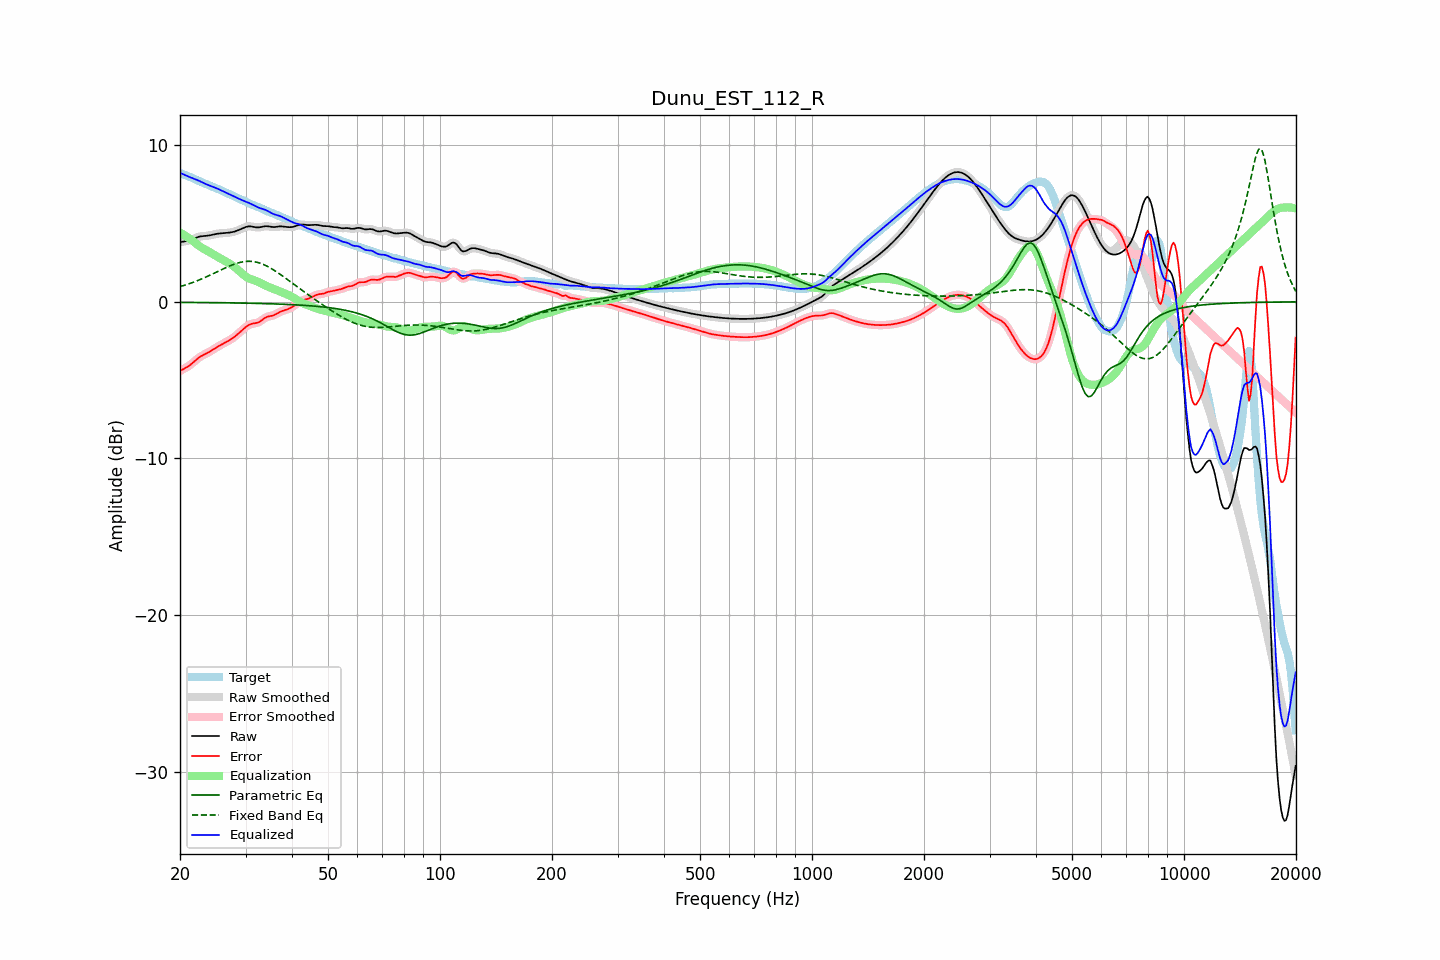

The file beside this chart, header and first rows:
frequency, raw, error, smoothed, error_smoothed, equalization, parametric_eq, fixed_band_eq, equalized_raw, equalized_smoothed, target
20.00, 3.80, -4.41, 3.81, -4.41, 4.42, -0.03, 0.97, 8.23, 8.23, 8.22
20.20, 3.83, -4.35, 3.82, -4.36, 4.36, -0.03, 1.00, 8.19, 8.19, 8.18
20.40, 3.84, -4.30, 3.84, -4.30, 4.30, -0.03, 1.03, 8.15, 8.14, 8.14
20.61, 3.86, -4.24, 3.86, -4.24, 4.24, -0.04, 1.06, 8.10, 8.10, 8.10
20.81, 3.88, -4.19, 3.88, -4.19, 4.17, -0.04, 1.10, 8.05, 8.05, 8.06
21.02, 3.90, -4.12, 3.90, -4.12, 4.11, -0.04, 1.13, 8.01, 8.01, 8.02
21.23, 3.93, -4.06, 3.93, -4.05, 4.03, -0.04, 1.17, 7.96, 7.96, 7.98
21.44, 3.96, -3.97, 3.96, -3.97, 3.96, -0.04, 1.20, 7.93, 7.93, 7.94
21.66, 4.01, -3.89, 4.00, -3.89, 3.88, -0.04, 1.24, 7.89, 7.88, 7.89
21.87, 4.05, -3.80, 4.05, -3.80, 3.80, -0.04, 1.28, 7.84, 7.84, 7.84
22.09, 4.09, -3.71, 4.09, -3.71, 3.71, -0.04, 1.32, 7.80, 7.80, 7.80
22.31, 4.13, -3.62, 4.13, -3.62, 3.63, -0.04, 1.36, 7.76, 7.76, 7.75
22.54, 4.16, -3.54, 4.16, -3.55, 3.56, -0.04, 1.40, 7.72, 7.72, 7.70
22.76, 4.18, -3.48, 4.18, -3.48, 3.49, -0.04, 1.44, 7.67, 7.67, 7.66
22.99, 4.20, -3.42, 4.19, -3.42, 3.43, -0.04, 1.49, 7.62, 7.62, 7.61
23.22, 4.20, -3.37, 4.20, -3.37, 3.37, -0.05, 1.53, 7.57, 7.57, 7.57
23.45, 4.21, -3.32, 4.21, -3.32, 3.31, -0.05, 1.58, 7.52, 7.52, 7.53
23.69, 4.22, -3.27, 4.22, -3.27, 3.26, -0.05, 1.62, 7.48, 7.48, 7.49
23.92, 4.24, -3.21, 4.24, -3.21, 3.20, -0.05, 1.67, 7.44, 7.44, 7.45
24.16, 4.26, -3.15, 4.26, -3.15, 3.14, -0.05, 1.72, 7.40, 7.40, 7.40
24.40, 4.28, -3.08, 4.28, -3.08, 3.08, -0.05, 1.77, 7.36, 7.36, 7.36
24.65, 4.30, -3.02, 4.30, -3.02, 3.02, -0.05, 1.82, 7.32, 7.32, 7.32
24.89, 4.33, -2.95, 4.33, -2.95, 2.96, -0.05, 1.86, 7.28, 7.28, 7.28
25.14, 4.34, -2.89, 4.34, -2.89, 2.90, -0.05, 1.91, 7.24, 7.24, 7.23
25.39, 4.36, -2.83, 4.36, -2.83, 2.84, -0.06, 1.96, 7.20, 7.19, 7.19
25.65, 4.37, -2.77, 4.37, -2.77, 2.78, -0.06, 2.01, 7.15, 7.15, 7.14
25.91, 4.38, -2.72, 4.38, -2.72, 2.72, -0.06, 2.06, 7.10, 7.10, 7.10
26.16, 4.38, -2.67, 4.38, -2.67, 2.67, -0.06, 2.11, 7.05, 7.05, 7.05
26.43, 4.39, -2.61, 4.39, -2.61, 2.61, -0.06, 2.16, 7.00, 7.00, 7.00
26.69, 4.40, -2.56, 4.40, -2.56, 2.56, -0.06, 2.21, 6.95, 6.95, 6.95
26.96, 4.41, -2.50, 4.41, -2.50, 2.50, -0.06, 2.25, 6.90, 6.90, 6.91
27.23, 4.42, -2.44, 4.42, -2.44, 2.43, -0.07, 2.29, 6.86, 6.86, 6.86
27.50, 4.44, -2.37, 4.44, -2.37, 2.37, -0.07, 2.34, 6.81, 6.81, 6.81
27.77, 4.46, -2.30, 4.46, -2.30, 2.30, -0.07, 2.38, 6.76, 6.76, 6.76
28.05, 4.49, -2.22, 4.49, -2.22, 2.22, -0.07, 2.41, 6.71, 6.71, 6.72
28.33, 4.53, -2.14, 4.53, -2.14, 2.13, -0.07, 2.45, 6.66, 6.66, 6.67
28.62, 4.56, -2.05, 4.56, -2.05, 2.05, -0.07, 2.48, 6.61, 6.61, 6.62
28.90, 4.61, -1.96, 4.61, -1.96, 1.96, -0.08, 2.51, 6.56, 6.56, 6.57
29.19, 4.65, -1.87, 4.65, -1.87, 1.86, -0.08, 2.53, 6.52, 6.52, 6.52
29.48, 4.70, -1.77, 4.70, -1.77, 1.77, -0.08, 2.55, 6.48, 6.47, 6.48
29.78, 4.74, -1.69, 4.74, -1.68, 1.69, -0.08, 2.57, 6.43, 6.43, 6.43
30.08, 4.78, -1.60, 4.78, -1.60, 1.61, -0.08, 2.58, 6.39, 6.39, 6.38
30.38, 4.81, -1.53, 4.81, -1.53, 1.54, -0.09, 2.59, 6.35, 6.35, 6.33
30.68, 4.82, -1.47, 4.82, -1.47, 1.49, -0.09, 2.59, 6.31, 6.31, 6.28
30.99, 4.81, -1.42, 4.81, -1.43, 1.45, -0.09, 2.59, 6.26, 6.26, 6.24
31.30, 4.80, -1.40, 4.80, -1.40, 1.41, -0.09, 2.58, 6.21, 6.21, 6.20
31.61, 4.78, -1.38, 4.78, -1.38, 1.38, -0.10, 2.56, 6.16, 6.16, 6.16
31.93, 4.76, -1.36, 4.76, -1.36, 1.34, -0.10, 2.54, 6.10, 6.11, 6.12
32.24, 4.75, -1.34, 4.75, -1.34, 1.30, -0.10, 2.52, 6.06, 6.06, 6.09
32.57, 4.75, -1.30, 4.75, -1.29, 1.26, -0.10, 2.49, 6.01, 6.01, 6.05
32.89, 4.76, -1.24, 4.77, -1.23, 1.21, -0.11, 2.46, 5.98, 5.98, 6.00
33.22, 4.79, -1.16, 4.79, -1.16, 1.16, -0.11, 2.42, 5.94, 5.94, 5.95
33.55, 4.81, -1.08, 4.81, -1.09, 1.10, -0.11, 2.38, 5.91, 5.91, 5.89
33.89, 4.83, -1.02, 4.82, -1.02, 1.05, -0.11, 2.33, 5.88, 5.87, 5.84
34.23, 4.83, -0.97, 4.83, -0.97, 1.00, -0.12, 2.28, 5.83, 5.83, 5.80
34.57, 4.82, -0.93, 4.82, -0.94, 0.95, -0.12, 2.23, 5.77, 5.77, 5.75
34.92, 4.80, -0.91, 4.80, -0.91, 0.91, -0.12, 2.17, 5.71, 5.72, 5.72
35.27, 4.78, -0.89, 4.79, -0.89, 0.87, -0.13, 2.11, 5.66, 5.66, 5.68
35.62, 4.77, -0.86, 4.78, -0.86, 0.84, -0.13, 2.05, 5.61, 5.61, 5.64
35.97, 4.77, -0.82, 4.78, -0.82, 0.80, -0.13, 1.99, 5.57, 5.57, 5.59
... 635 more rows
